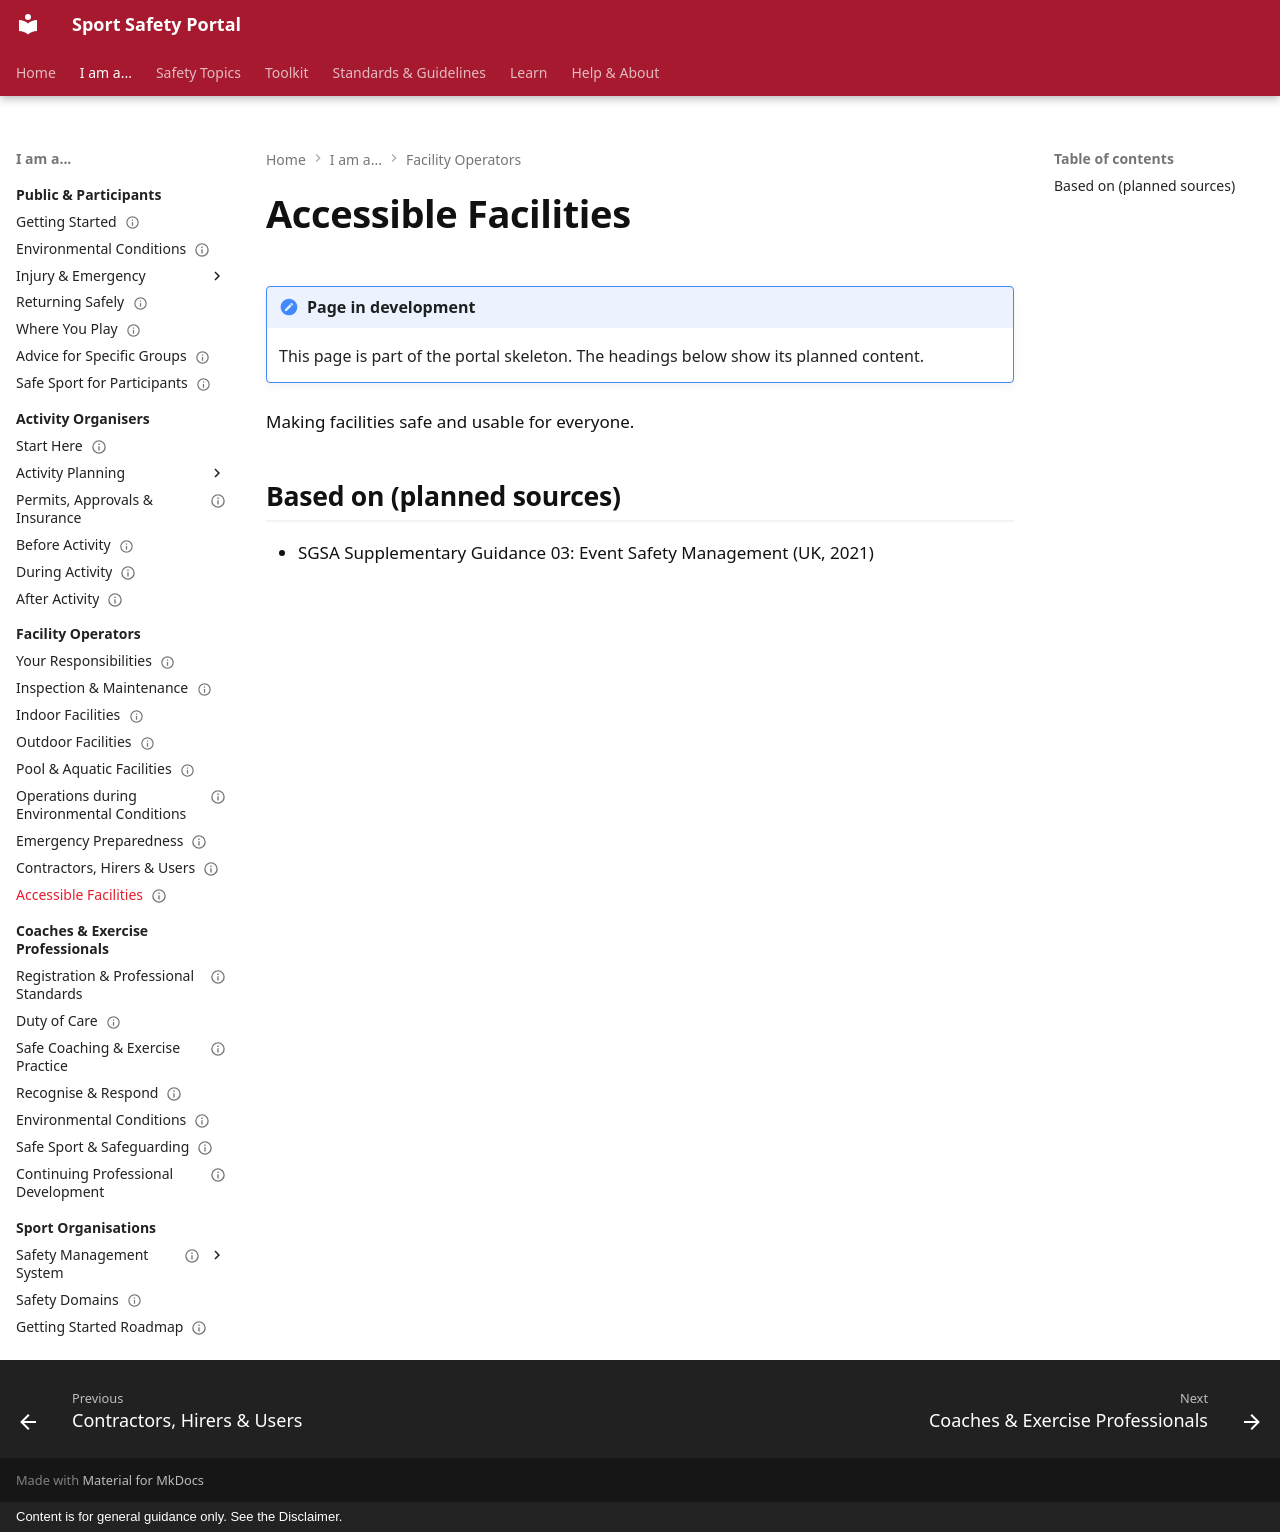

repository: sportsafetysandbox/sportsafety · page: operators/accessible-facilities/index.html · generator: mkdocs · copyright: Content is for general guidance only. See the Disclaimer.

---
status: placeholder
---

# Accessible Facilities

!!! note "Page in development"
    This page is part of the portal skeleton. The headings below show its planned content.

Making facilities safe and usable for everyone.

## Based on (planned sources)

- SGSA Supplementary Guidance 03: Event Safety Management (UK, 2021)
